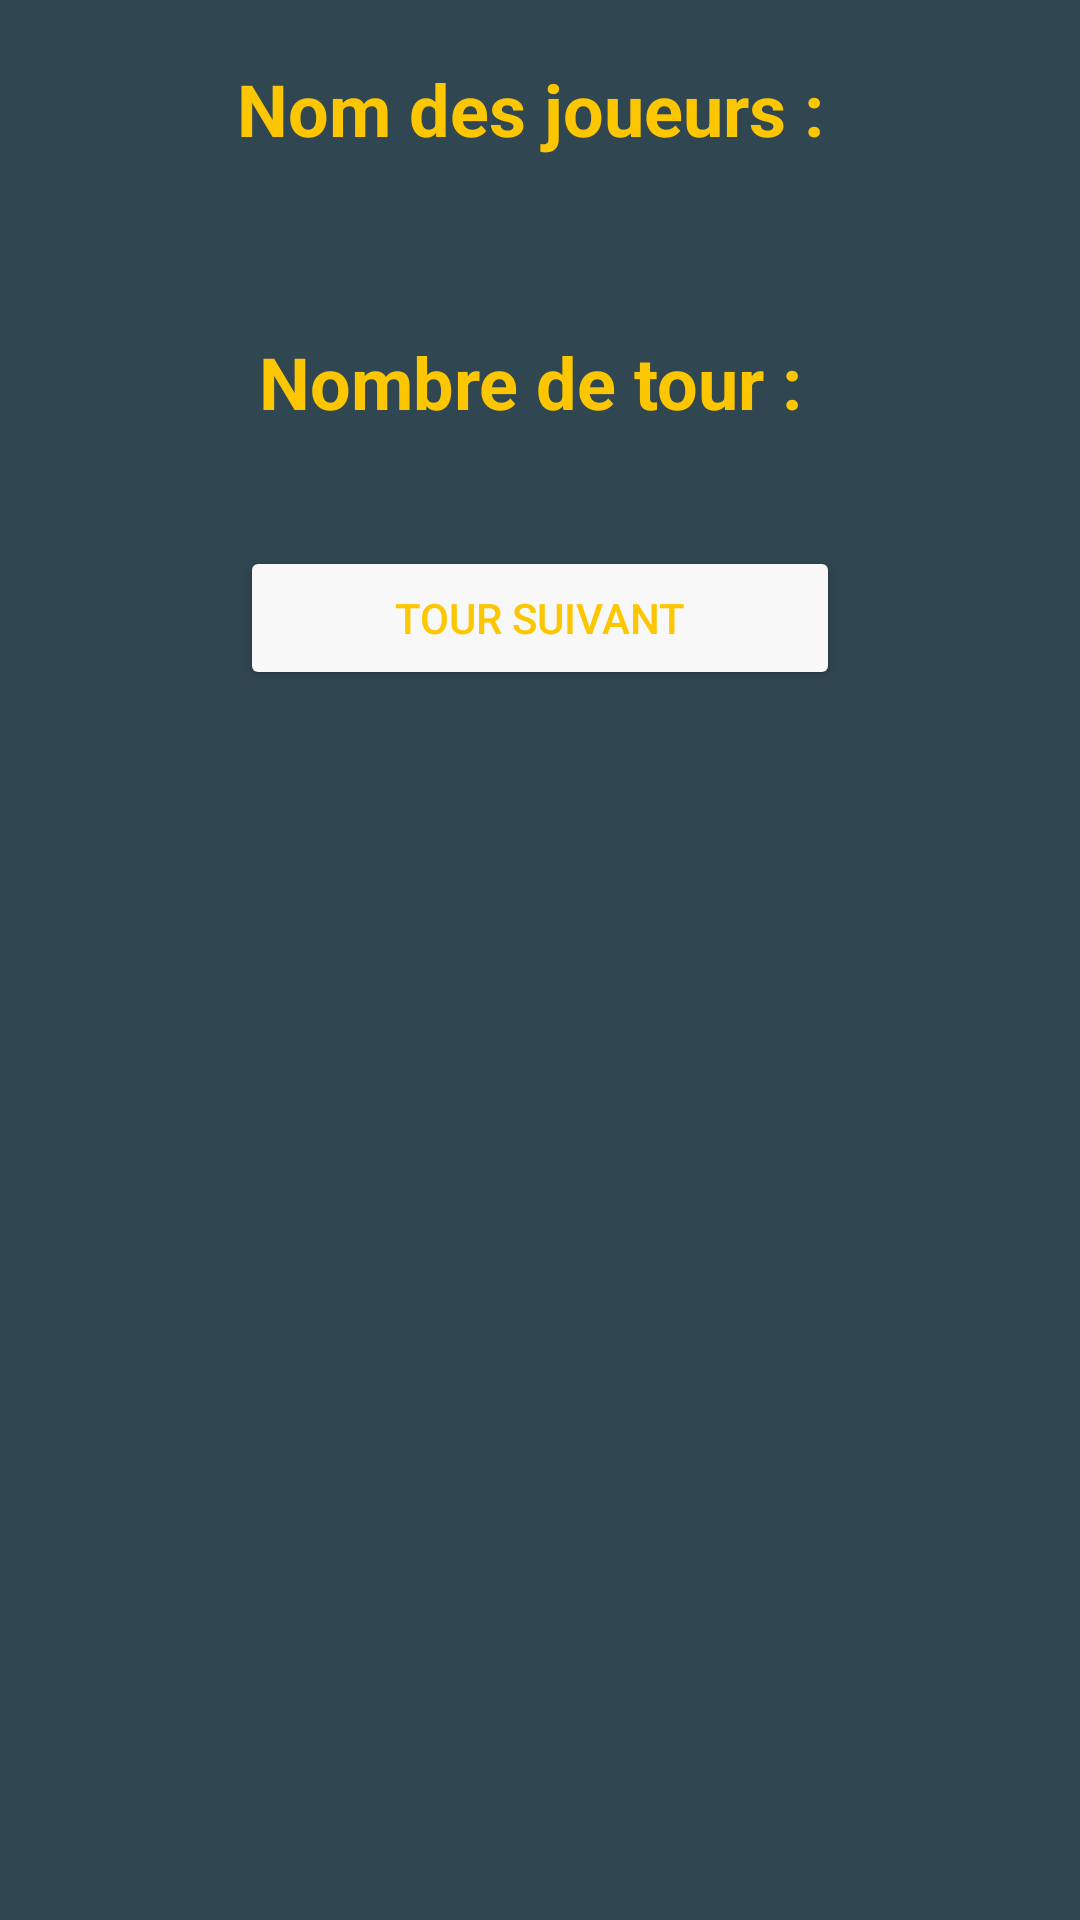

This screen was rendered from an Android layout file. Write that file and the resources it references.
<!-- AndroidManifest.xml: application theme Theme.Kisuije -->
<!-- res/layout/activity_game.xml -->
<androidx.core.widget.NestedScrollView
    xmlns:android="http://schemas.android.com/apk/res/android"
    xmlns:app="http://schemas.android.com/apk/res-auto"
    xmlns:tools="http://schemas.android.com/tools"
    android:layout_width="match_parent"
    android:background="@color/background_color"
    android:layout_height="match_parent">

    <LinearLayout
        android:id="@+id/containerLayout"
        android:layout_width="match_parent"
        android:layout_height="match_parent"
        android:orientation="vertical"
        android:background="@color/background_color">

        <TextView
            android:layout_width="wrap_content"
            android:layout_height="51dp"
            android:layout_gravity="center"
            android:layout_marginTop="20dp"
            android:layout_marginBottom="20dp"
            android:text="Nom des joueurs : "
            android:textColor="@color/yellow"
            android:textSize="24sp"
            android:textStyle="bold" />
        <TextView
            android:id="@+id/roundsTextView"
            android:layout_width="wrap_content"
            android:layout_height="51dp"
            android:layout_gravity="center"
            android:layout_marginTop="20dp"
            android:layout_marginBottom="20dp"
            android:text="Nombre de tour : "
            android:textColor="@color/yellow"
            android:textSize="24sp"
            android:textStyle="bold" />
        <Button
            android:id="@+id/btnNextRound"
            android:layout_width="200dp"
            android:layout_height="wrap_content"
            android:layout_gravity="center"
            android:backgroundTint="@color/white"
            android:onClick="onNextRoundButtonClick"
            android:text="Tour suivant"
            android:textColor="@color/yellow" />

    </LinearLayout>
</androidx.core.widget.NestedScrollView>
<!-- resources referenced by this layout -->
<resources>
  <color name="background_color">#304651</color>
  <color name="white">#F8F8F8</color>
  <color name="yellow">#FCC700</color>
  <style name="Theme.Kisuije" parent="Base.Theme.Kisuije" />
  <style name="Base.Theme.Kisuije" parent="Theme.Material3.DayNight.NoActionBar">
          
          
      </style>
</resources>
